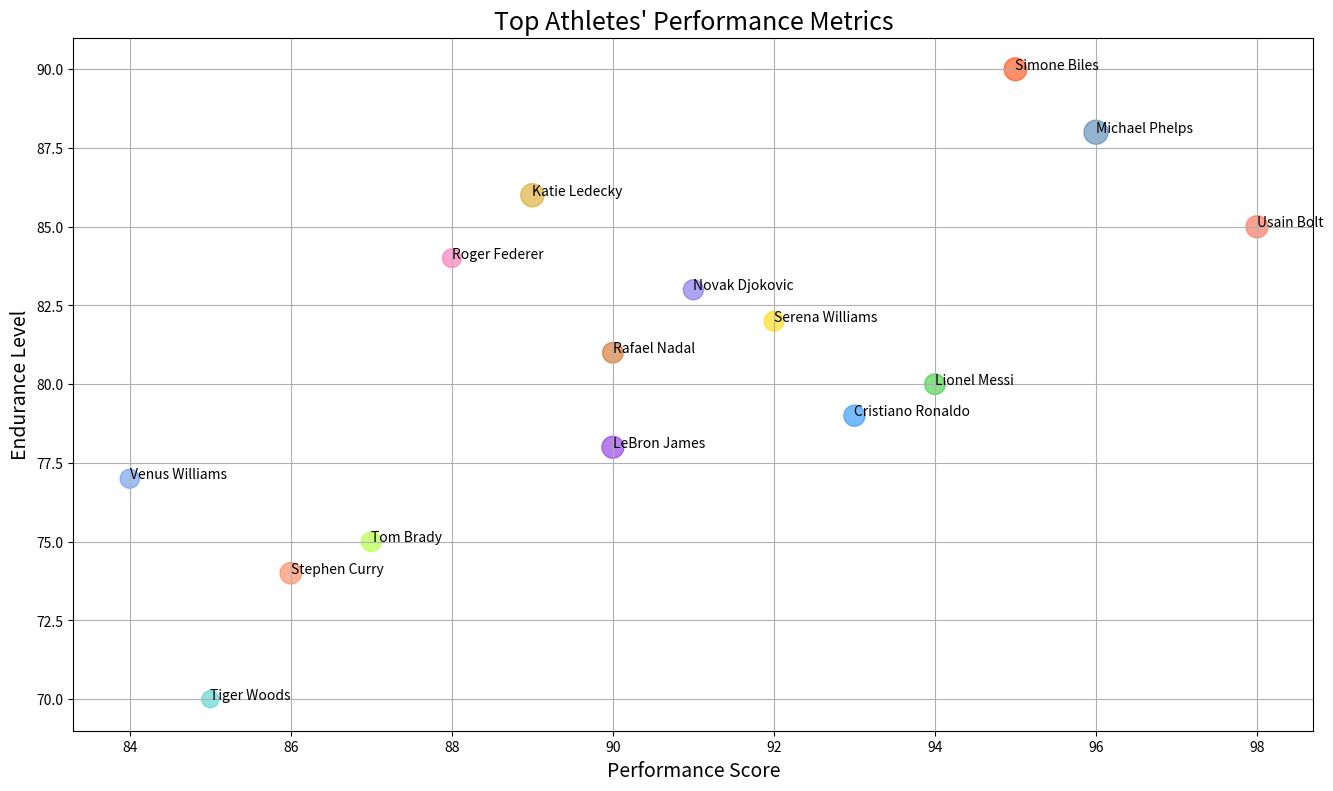

Python code for this plot:

import matplotlib.pyplot as plt

# Define data
names = [
    "Usain Bolt", "Michael Phelps", "Serena Williams", "Lionel Messi",
    "LeBron James", "Roger Federer", "Cristiano Ronaldo", "Simone Biles",
    "Novak Djokovic", "Tiger Woods", "Katie Ledecky", "Tom Brady",
    "Rafael Nadal", "Stephen Curry", "Venus Williams"
]

performance_score = [
    98, 96, 92, 94, 90, 88, 93, 95, 91, 85, 89, 87, 90, 86, 84
]

endurance_level = [
    85, 88, 82, 80, 78, 84, 79, 90, 83, 70, 86, 75, 81, 74, 77
]

hours_training_per_week = [
    25, 30, 20, 22, 25, 18, 23, 27, 21, 15, 28, 20, 22, 24, 19
]

# Create a figure with specified width and height
fig, ax = plt.subplots(figsize=(16, 9))

# Bubble sizes as a fraction of hours_training_per_week (adjust the scaling as needed)
sizes = [hours_training_per_week[i] * 10 for i in range(len(hours_training_per_week))]

# Scatter plot (using performance_score as weight for bubble size)
scatter = ax.scatter(
    performance_score, endurance_level, s=sizes, alpha=0.6,
    color=['#FF6347', '#4682B4', '#FFD700', '#32CD32', '#8A2BE2',
           '#FF69B4', '#1E90FF', '#FF4500', '#7B68EE', '#48D1CC',
           '#DAA520', '#ADFF2F', '#D2691E', '#FF7F50', '#6495ED']
)

# Customize the appearance
ax.set_title('Top Athletes\' Performance Metrics', fontsize=18)
ax.set_xlabel('Performance Score', fontsize=14)
ax.set_ylabel('Endurance Level', fontsize=14)
ax.grid(True)

# Adding the names of the athletes to the bubbles
for i, txt in enumerate(names):
    ax.annotate(txt, (performance_score[i], endurance_level[i]))

plt.show()
